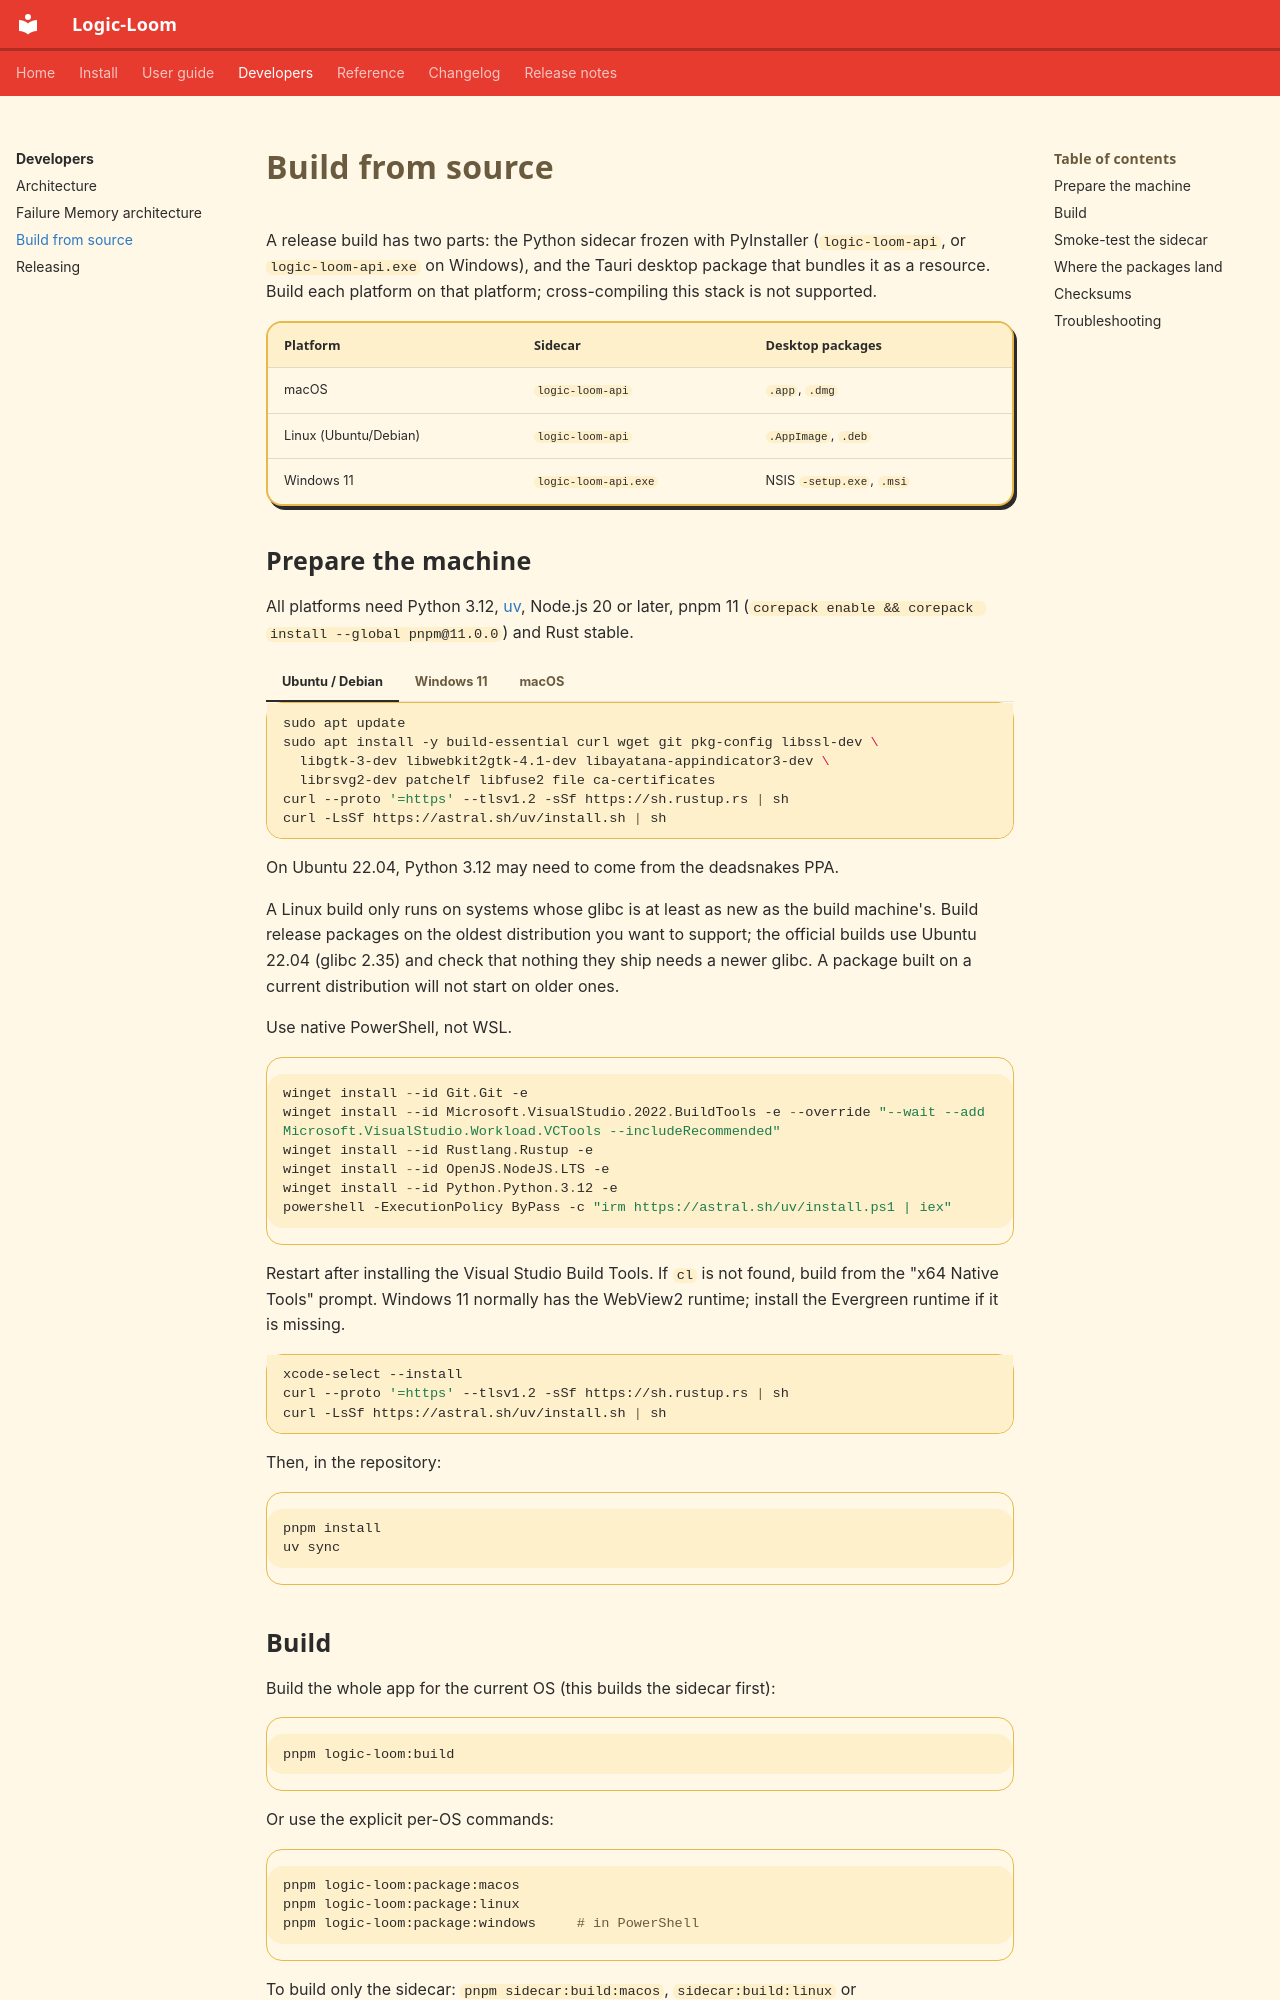

repository: CEmM2/Logic-Loom · page: developers/build-from-source.html · generator: mkdocs

# Build from source

A release build has two parts: the Python sidecar frozen with PyInstaller
(`logic-loom-api`, or `logic-loom-api.exe` on Windows), and the Tauri desktop package
that bundles it as a resource. Build each platform on that platform; cross-compiling this
stack is not supported.

| Platform | Sidecar | Desktop packages |
| --- | --- | --- |
| macOS | `logic-loom-api` | `.app`, `.dmg` |
| Linux (Ubuntu/Debian) | `logic-loom-api` | `.AppImage`, `.deb` |
| Windows 11 | `logic-loom-api.exe` | NSIS `-setup.exe`, `.msi` |

## Prepare the machine

All platforms need Python 3.12, [uv](https://docs.astral.sh/uv/), Node.js 20 or later,
pnpm 11 (`corepack enable && corepack install --global pnpm@11.0.0`) and Rust stable.

=== "Ubuntu / Debian"

    ```bash
    sudo apt update
    sudo apt install -y build-essential curl wget git pkg-config libssl-dev \
      libgtk-3-dev libwebkit2gtk-4.1-dev libayatana-appindicator3-dev \
      librsvg2-dev patchelf libfuse2 file ca-certificates
    curl --proto '=https' --tlsv1.2 -sSf https://sh.rustup.rs | sh
    curl -LsSf https://astral.sh/uv/install.sh | sh
    ```

    On Ubuntu 22.04, Python 3.12 may need to come from the deadsnakes PPA.

    A Linux build only runs on systems whose glibc is at least as new as the build
    machine's. Build release packages on the oldest distribution you want to support;
    the official builds use Ubuntu 22.04 (glibc 2.35) and check that nothing they ship
    needs a newer glibc. A package built on a current distribution will not start on
    older ones.

=== "Windows 11"

    Use native PowerShell, not WSL.

    ```powershell
    winget install --id Git.Git -e
    winget install --id Microsoft.VisualStudio.2022.BuildTools -e --override "--wait --add Microsoft.VisualStudio.Workload.VCTools --includeRecommended"
    winget install --id Rustlang.Rustup -e
    winget install --id OpenJS.NodeJS.LTS -e
    winget install --id Python.Python.3.12 -e
    powershell -ExecutionPolicy ByPass -c "irm https://astral.sh/uv/install.ps1 | iex"
    ```

    Restart after installing the Visual Studio Build Tools. If `cl` is not found, build
    from the "x64 Native Tools" prompt. Windows 11 normally has the WebView2 runtime; install
    the Evergreen runtime if it is missing.

=== "macOS"

    ```bash
    xcode-select --install
    curl --proto '=https' --tlsv1.2 -sSf https://sh.rustup.rs | sh
    curl -LsSf https://astral.sh/uv/install.sh | sh
    ```

Then, in the repository:

```bash
pnpm install
uv sync
```
